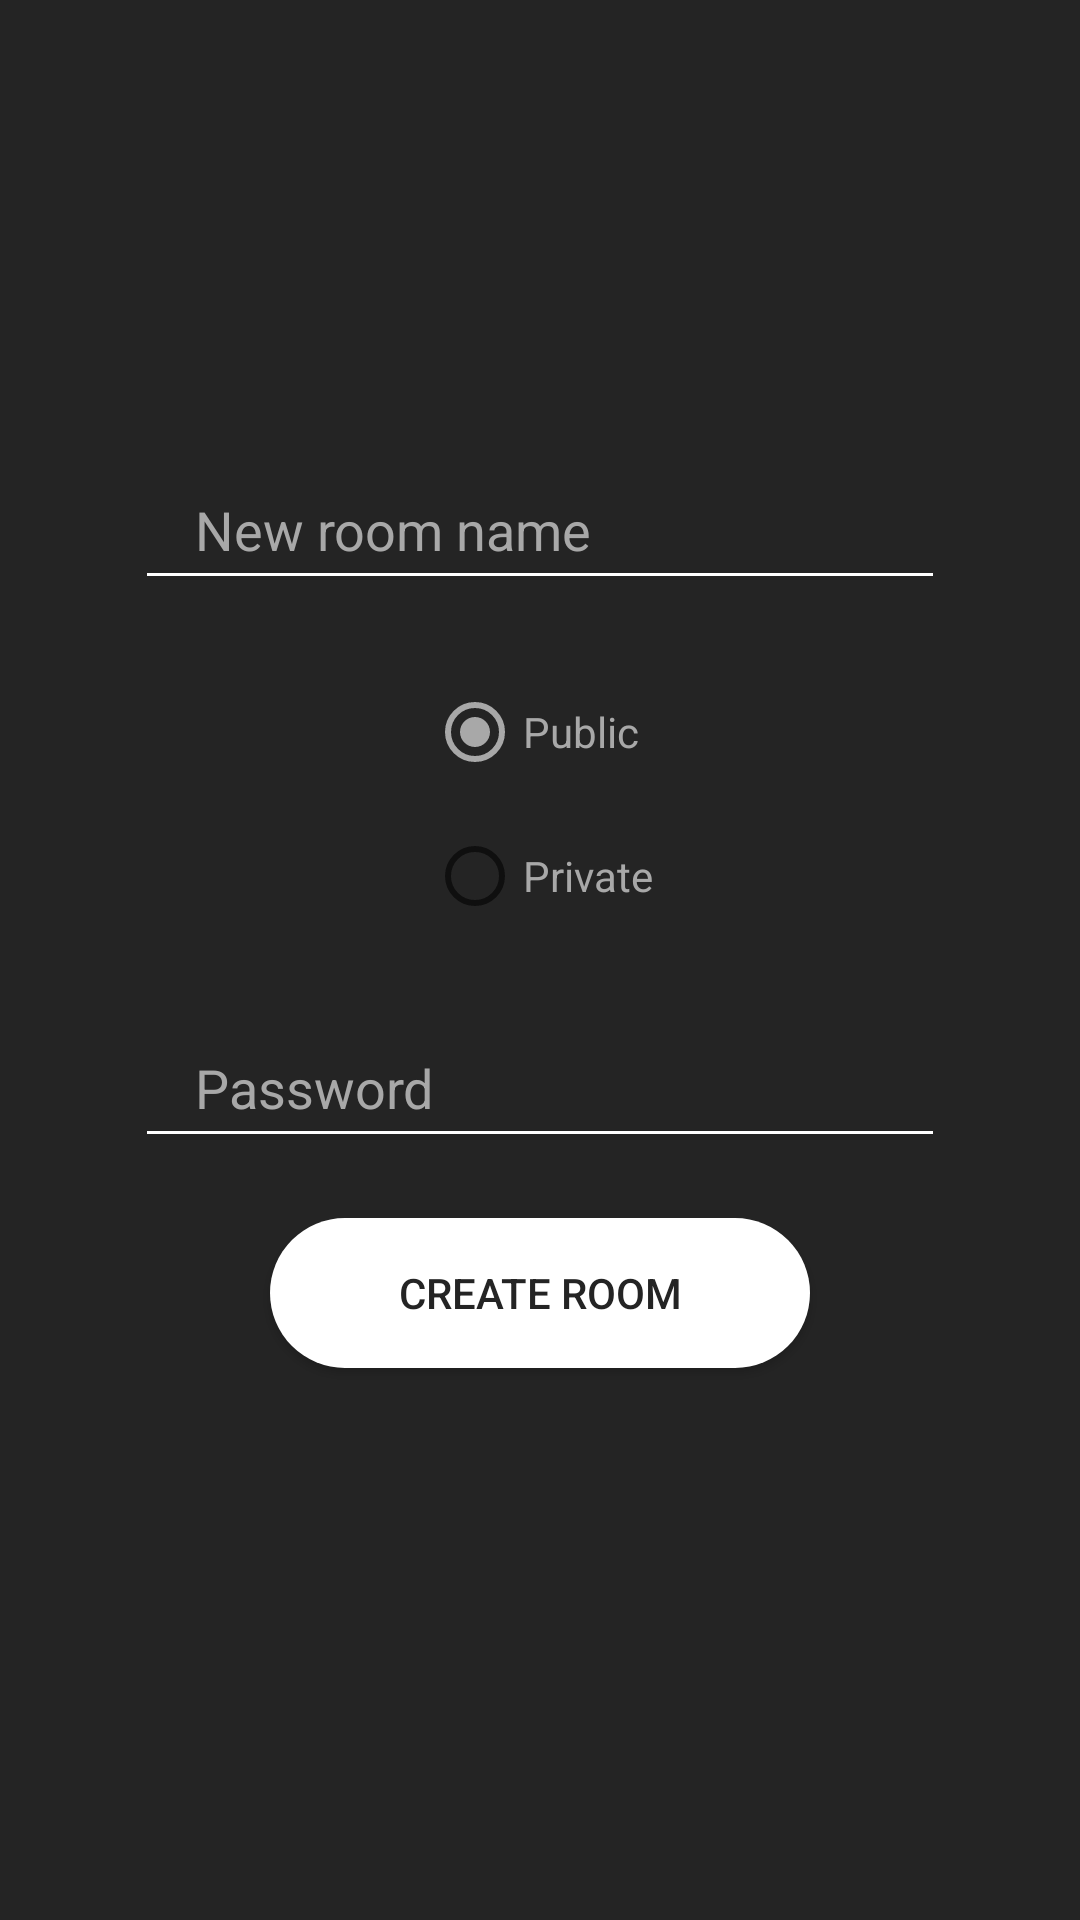

Produce the Android XML layout that renders to this screen, including the resource entries it uses.
<!-- AndroidManifest.xml: application theme Theme.ChatApp -->
<!-- res/layout/fragment_new_room.xml -->
<?xml version="1.0" encoding="utf-8"?>
<androidx.constraintlayout.widget.ConstraintLayout xmlns:android="http://schemas.android.com/apk/res/android"
    xmlns:app="http://schemas.android.com/apk/res-auto"
    xmlns:tools="http://schemas.android.com/tools"
    android:layout_width="match_parent"
    android:layout_height="match_parent"
    android:background="@color/theme_darker"
    tools:context=".fragments.NewRoomFragment">


    <EditText
        android:id="@+id/new_room_name"
        android:layout_width="match_parent"
        android:layout_height="50dp"
        android:layout_marginTop="150dp"
        android:layout_marginStart="45dp"
        android:layout_marginEnd="45dp"
        android:textColorHint="@color/theme_lightest"
        android:backgroundTint="@color/white"
        android:ems="10"
        android:paddingStart="20dp"
        android:hint="@string/new_room_hint"
        android:inputType="text"
        app:layout_constraintEnd_toEndOf="parent"
        app:layout_constraintStart_toStartOf="parent"
        app:layout_constraintTop_toTopOf="parent" />

    <RadioGroup
        android:id="@+id/new_room_type"
        android:layout_width="wrap_content"
        android:layout_height="wrap_content"
        android:layout_marginTop="20dp"
        app:layout_constraintEnd_toEndOf="parent"
        app:layout_constraintStart_toStartOf="parent"
        app:layout_constraintTop_toBottomOf="@+id/new_room_name">

        <RadioButton
            android:id="@+id/new_type_public"
            android:layout_width="match_parent"
            android:layout_height="wrap_content"
            android:textColor="@color/theme_lightest"
            android:checked="true"
            android:text="@string/radio_public" />

        <RadioButton
            android:id="@+id/new_type_private"
            android:layout_width="match_parent"
            android:layout_height="wrap_content"
            android:textColor="@color/theme_lightest"
            android:text="@string/radio_private" />
    </RadioGroup>

    <EditText
        android:id="@+id/new_room_password"
        android:layout_width="match_parent"
        android:layout_height="50dp"
        android:layout_marginTop="20dp"
        android:layout_marginStart="45dp"
        android:layout_marginEnd="45dp"
        android:paddingStart="20dp"
        android:backgroundTint="@color/white"
        android:textColorHint="@color/theme_lightest"
        android:ems="10"
        android:hint="@string/password_hint"
        android:drawableLeft="@drawable/lock_picture"
        android:drawableTint="@color/theme_lightest"
        android:drawablePadding="10dp"
        android:inputType="textPassword"
        app:layout_constraintEnd_toEndOf="parent"
        app:layout_constraintStart_toStartOf="parent"
        app:layout_constraintTop_toBottomOf="@+id/new_room_type" />

    <androidx.appcompat.widget.AppCompatButton
        android:id="@+id/create_room_button"
        android:layout_width="match_parent"
        android:layout_height="50dp"
        android:layout_marginTop="20dp"
        android:layout_marginEnd="90dp"
        android:layout_marginStart="90dp"
        android:textColor="@color/theme_darker"
        android:background="@drawable/button_background_rounded_white"
        android:text="@string/create_room_button"
        app:layout_constraintEnd_toEndOf="parent"
        app:layout_constraintStart_toStartOf="parent"
        app:layout_constraintTop_toBottomOf="@+id/new_room_password" />

</androidx.constraintlayout.widget.ConstraintLayout>
<!-- resources referenced by this layout -->
<resources>
  <color name="theme_darker">#242424</color>
  <color name="theme_lightest">#a8a8a8</color>
  <color name="white">#FFFFFFFF</color>
  <!-- drawable button_background_rounded_white (drawable) -->
  <?xml version="1.0" encoding="utf-8"?>
  <shape xmlns:android="http://schemas.android.com/apk/res/android">
      <corners
          android:radius="40dp"/>
      <solid
          android:color="@color/white"/>
  </shape>
  <string name="create_room_button">Create room</string>
  <string name="new_room_hint">New room name</string>
  <string name="password_hint">Password</string>
  <string name="radio_private">Private</string>
  <string name="radio_public">Public</string>
  <style name="Theme.ChatApp" parent="Theme.MaterialComponents.DayNight.NoActionBar">
          
          <item name="colorPrimary">@color/theme_lighter</item>
          <item name="colorPrimaryVariant">@color/theme_darker</item>
          <item name="colorOnPrimary">@color/white</item>
          
          <item name="colorSecondary">@color/theme_lightest</item>
          <item name="colorSecondaryVariant">@color/theme_lightest</item>
          <item name="colorOnSecondary">@color/black</item>
          
          <item name="android:statusBarColor" tools:targetApi="l">?attr/colorPrimaryVariant</item>
          
          <item name="android:textColor">@color/white</item>
          <item name="android:textColorHint">@color/theme_lightest</item>
      </style>
  <color name="theme_lighter">#303030</color>
  <color name="black">#FF000000</color>
</resources>
